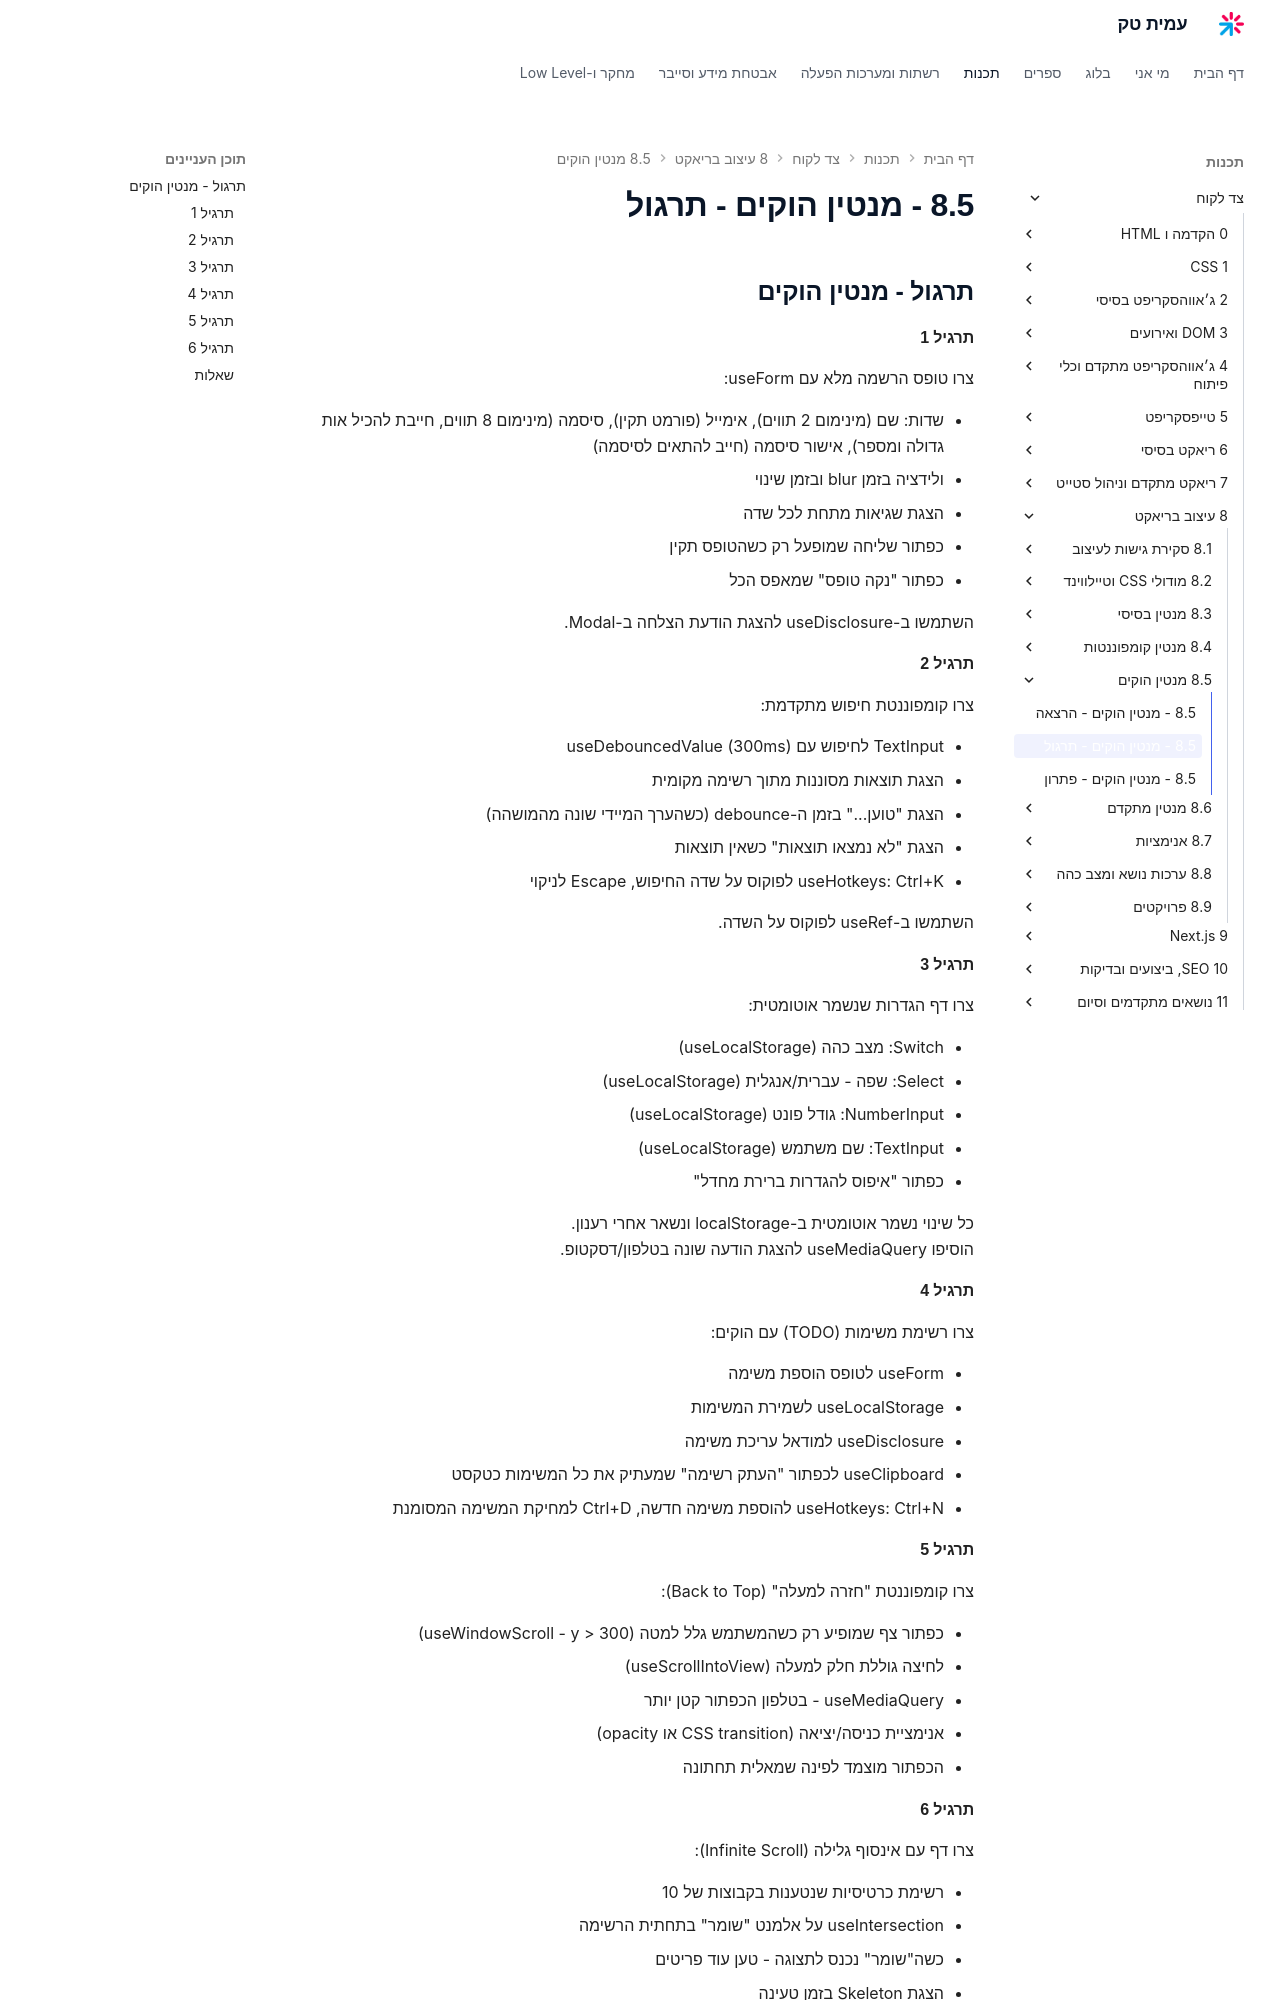

repository: AmitPinchasi/amittech · page: צד-לקוח/8 - עיצוב בריאקט/8.5 - מנטין הוקים/8.5 - מנטין הוקים - תרגול/index.html · generator: mkdocs

## תרגול - מנטין הוקים

#### תרגיל 1

צרו טופס הרשמה מלא עם useForm:

- שדות: שם (מינימום 2 תווים), אימייל (פורמט תקין), סיסמה (מינימום 8 תווים, חייבת להכיל אות גדולה ומספר), אישור סיסמה (חייב להתאים לסיסמה)
- ולידציה בזמן blur ובזמן שינוי
- הצגת שגיאות מתחת לכל שדה
- כפתור שליחה שמופעל רק כשהטופס תקין
- כפתור "נקה טופס" שמאפס הכל

השתמשו ב-useDisclosure להצגת הודעת הצלחה ב-Modal.

#### תרגיל 2

צרו קומפוננטת חיפוש מתקדמת:

- TextInput לחיפוש עם useDebouncedValue (300ms)
- הצגת תוצאות מסוננות מתוך רשימה מקומית
- הצגת "טוען..." בזמן ה-debounce (כשהערך המיידי שונה מהמושהה)
- הצגת "לא נמצאו תוצאות" כשאין תוצאות
- useHotkeys: Ctrl+K לפוקוס על שדה החיפוש, Escape לניקוי

השתמשו ב-useRef לפוקוס על השדה.

#### תרגיל 3

צרו דף הגדרות שנשמר אוטומטית:

- Switch: מצב כהה (useLocalStorage)
- Select: שפה - עברית/אנגלית (useLocalStorage)
- NumberInput: גודל פונט (useLocalStorage)
- TextInput: שם משתמש (useLocalStorage)
- כפתור "איפוס להגדרות ברירת מחדל"

כל שינוי נשמר אוטומטית ב-localStorage ונשאר אחרי רענון.
הוסיפו useMediaQuery להצגת הודעה שונה בטלפון/דסקטופ.

#### תרגיל 4

צרו רשימת משימות (TODO) עם הוקים:

- useForm לטופס הוספת משימה
- useLocalStorage לשמירת המשימות
- useDisclosure למודאל עריכת משימה
- useClipboard לכפתור "העתק רשימה" שמעתיק את כל המשימות כטקסט
- useHotkeys: Ctrl+N להוספת משימה חדשה, Ctrl+D למחיקת המשימה המסומנת

#### תרגיל 5

צרו קומפוננטת "חזרה למעלה" (Back to Top):

- כפתור צף שמופיע רק כשהמשתמש גלל למטה (useWindowScroll - y > 300)
- לחיצה גוללת חלק למעלה (useScrollIntoView)
- useMediaQuery - בטלפון הכפתור קטן יותר
- אנימציית כניסה/יציאה (CSS transition או opacity)
- הכפתור מוצמד לפינה שמאלית תחתונה
